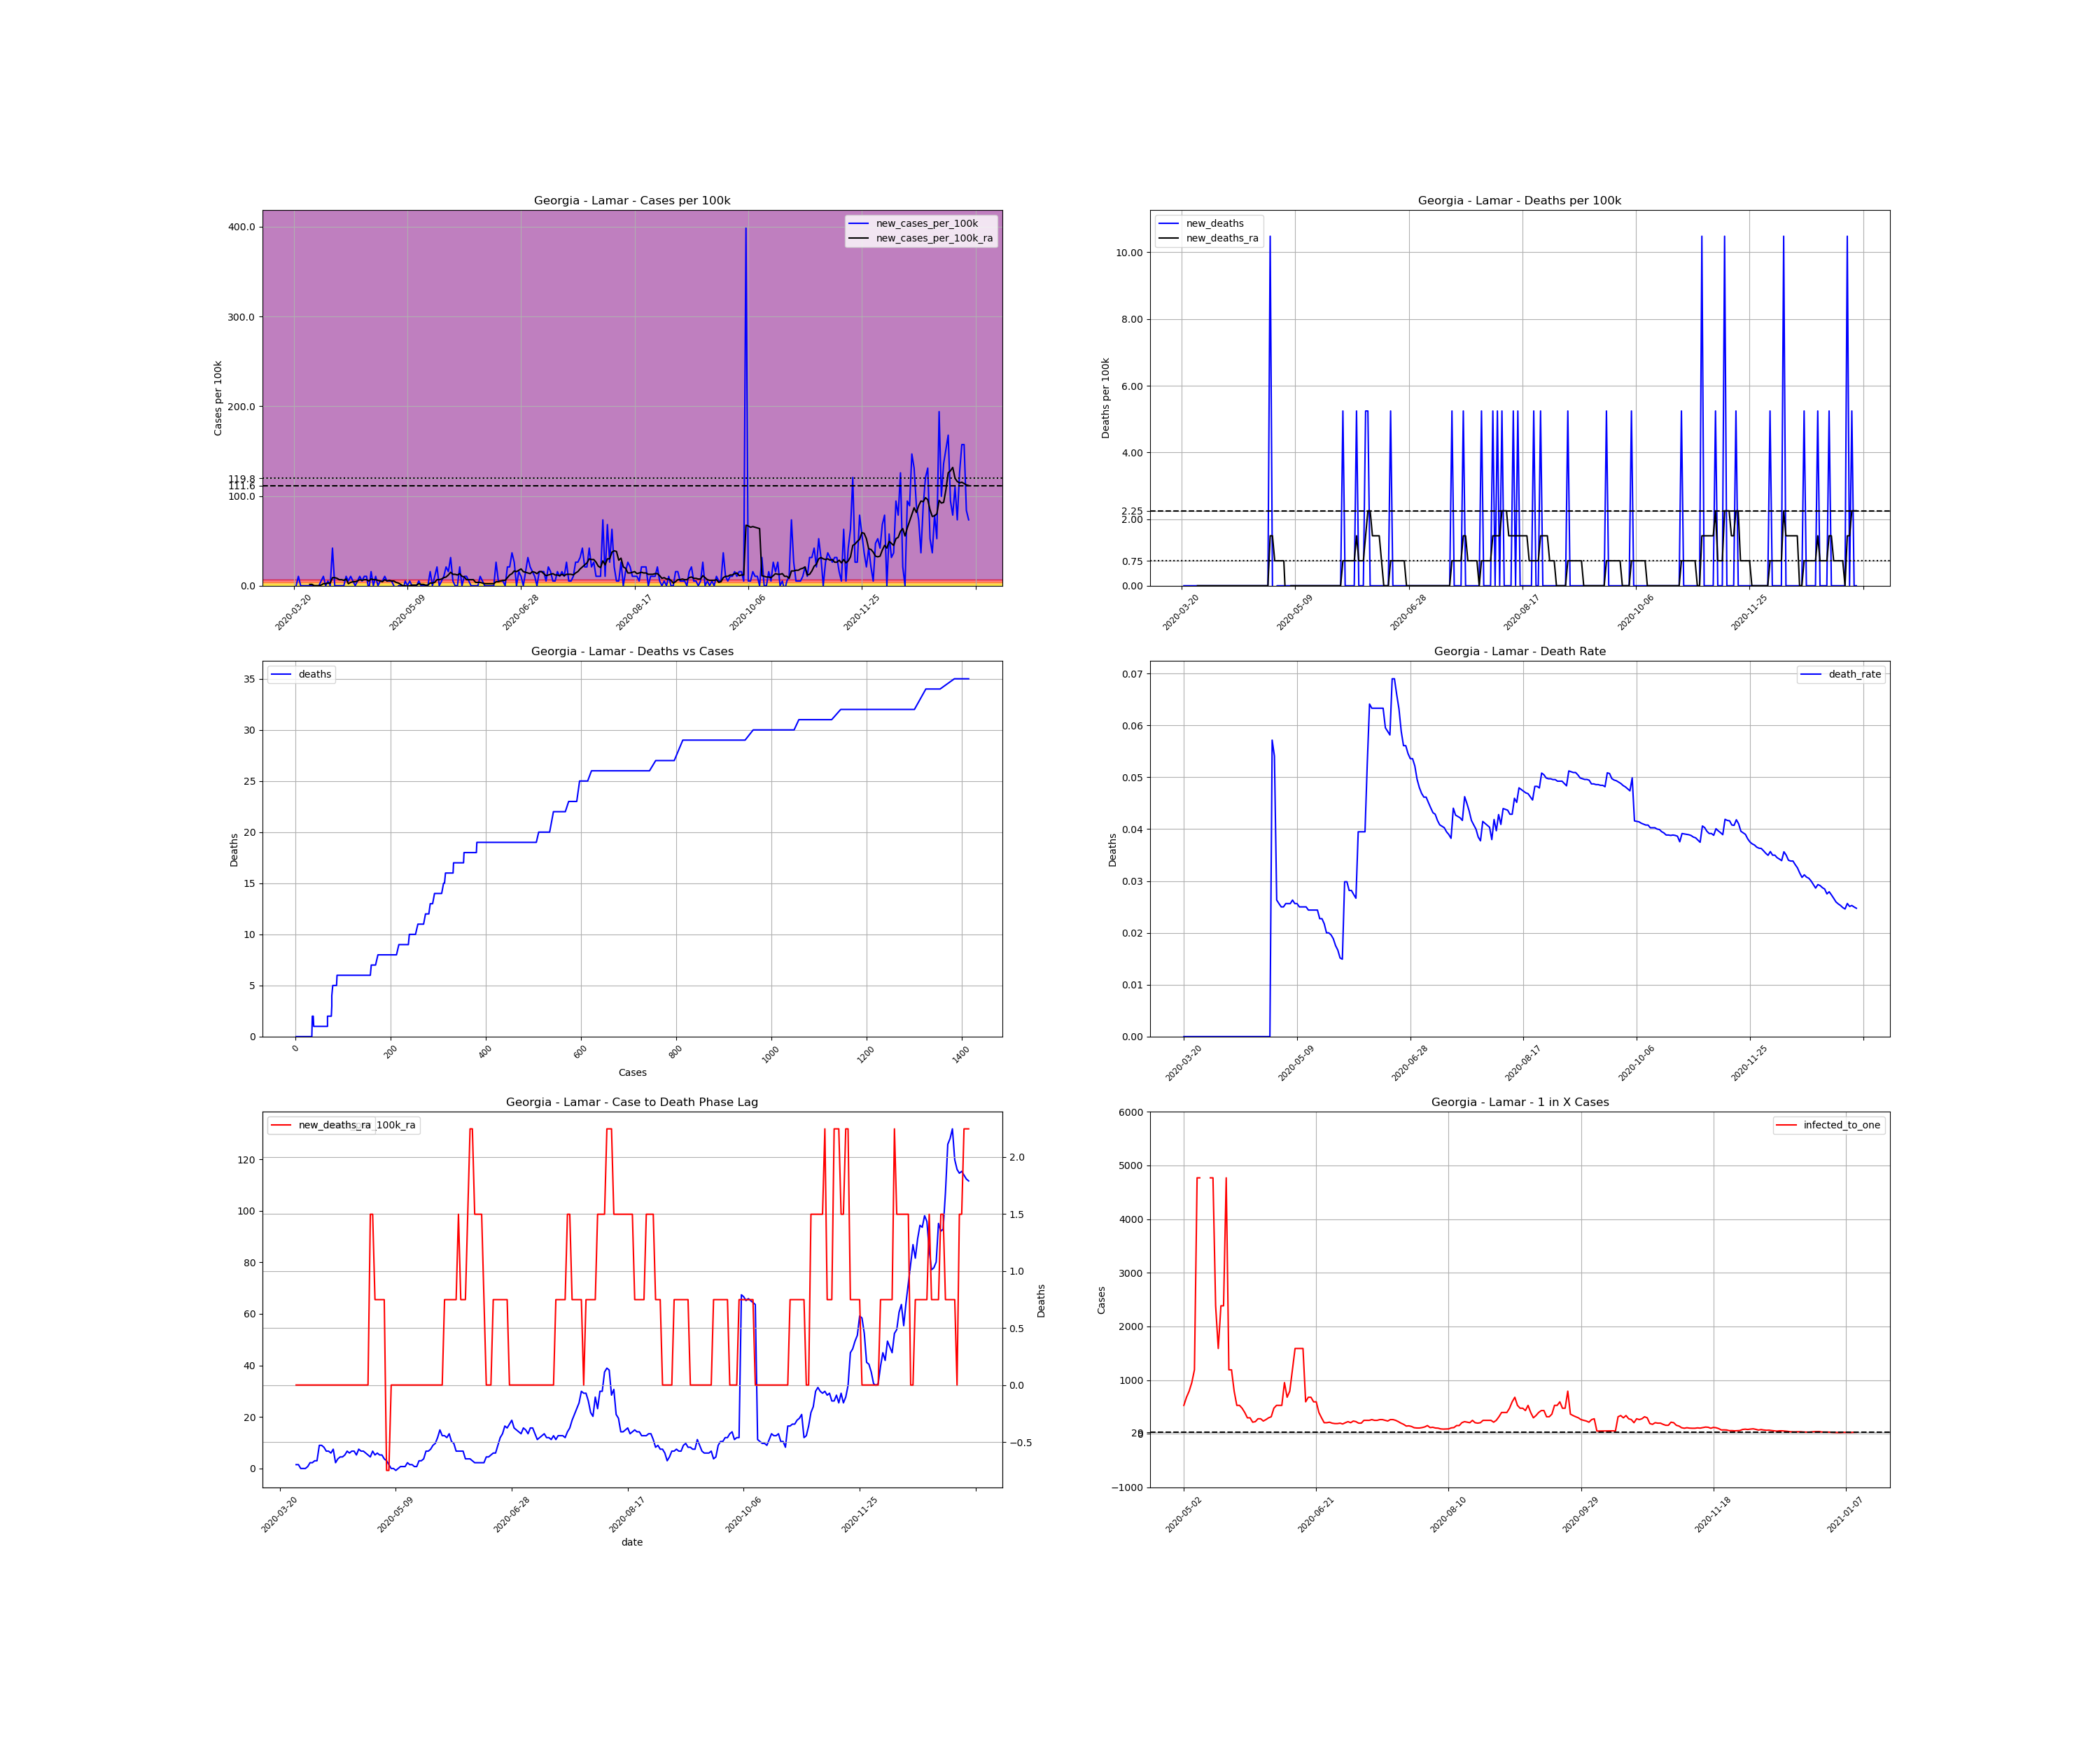

Values plotted in this chart, from the file beside it:
, date, county, state, fips, cases, deaths, COUNTY, STNAME, CTYNAME, POPESTIMATE2019, cases_per_100k, deaths_per_100k, death_rate, new_cases, new_cases_per_100k, new_deaths, new_cases_per_100k_ra, new_deaths_ra, active_cases, infected_to_one
234839, 2020-03-20, Lamar, Georgia, 13171, 1, 0.0, 171, Georgia, Lamar, 19077, 5.242, 0.0, 0.0, , , , , , , 
234840, 2020-03-21, Lamar, Georgia, 13171, 1, 0.0, 171, Georgia, Lamar, 19077, 5.242, 0.0, 0.0, 0.0, 0.0, 0.0, , , , 
234841, 2020-03-22, Lamar, Georgia, 13171, 3, 0.0, 171, Georgia, Lamar, 19077, 15.73, 0.0, 0.0, 2.0, 10.48, 0.0, , , , 
234842, 2020-03-23, Lamar, Georgia, 13171, 3, 0.0, 171, Georgia, Lamar, 19077, 15.73, 0.0, 0.0, 0.0, 0.0, 0.0, , , , 
234843, 2020-03-24, Lamar, Georgia, 13171, 3, 0.0, 171, Georgia, Lamar, 19077, 15.73, 0.0, 0.0, 0.0, 0.0, 0.0, , , , 
234844, 2020-03-25, Lamar, Georgia, 13171, 3, 0.0, 171, Georgia, Lamar, 19077, 15.73, 0.0, 0.0, 0.0, 0.0, 0.0, , , , 
234845, 2020-03-26, Lamar, Georgia, 13171, 3, 0.0, 171, Georgia, Lamar, 19077, 15.73, 0.0, 0.0, 0.0, 0.0, 0.0, , , , 
234846, 2020-03-27, Lamar, Georgia, 13171, 3, 0.0, 171, Georgia, Lamar, 19077, 15.73, 0.0, 0.0, 0.0, 0.0, 0.0, 1.498, 0.0, , 
234847, 2020-03-28, Lamar, Georgia, 13171, 3, 0.0, 171, Georgia, Lamar, 19077, 15.73, 0.0, 0.0, 0.0, 0.0, 0.0, 1.498, 0.0, 2.0, 2385
234848, 2020-03-29, Lamar, Georgia, 13171, 3, 0.0, 171, Georgia, Lamar, 19077, 15.73, 0.0, 0.0, 0.0, 0.0, 0.0, 0.0, 0.0, 2.0, 2385
234849, 2020-03-30, Lamar, Georgia, 13171, 3, 0.0, 171, Georgia, Lamar, 19077, 15.73, 0.0, 0.0, 0.0, 0.0, 0.0, 0.0, 0.0, 0.0, inf
234850, 2020-03-31, Lamar, Georgia, 13171, 3, 0.0, 171, Georgia, Lamar, 19077, 15.73, 0.0, 0.0, 0.0, 0.0, 0.0, 0.0, 0.0, 0.0, inf
234851, 2020-04-01, Lamar, Georgia, 13171, 4, 0.0, 171, Georgia, Lamar, 19077, 20.97, 0.0, 0.0, 1.0, 5.242, 0.0, 0.7488, 0.0, 1.0, 4769
234852, 2020-04-02, Lamar, Georgia, 13171, 6, 0.0, 171, Georgia, Lamar, 19077, 31.45, 0.0, 0.0, 2.0, 10.48, 0.0, 2.247, 0.0, 3.0, 1590
234853, 2020-04-03, Lamar, Georgia, 13171, 6, 0.0, 171, Georgia, Lamar, 19077, 31.45, 0.0, 0.0, 0.0, 0.0, 0.0, 2.247, 0.0, 3.0, 1590
234854, 2020-04-04, Lamar, Georgia, 13171, 7, 0.0, 171, Georgia, Lamar, 19077, 36.69, 0.0, 0.0, 1.0, 5.242, 0.0, 2.995, 0.0, 4.0, 1192
234855, 2020-04-05, Lamar, Georgia, 13171, 7, 0.0, 171, Georgia, Lamar, 19077, 36.69, 0.0, 0.0, 0.0, 0.0, 0.0, 2.995, 0.0, 4.0, 1192
234856, 2020-04-06, Lamar, Georgia, 13171, 15, 0.0, 171, Georgia, Lamar, 19077, 78.63, 0.0, 0.0, 8.0, 41.94, 0.0, 8.986, 0.0, 12.0, 397.4
234857, 2020-04-07, Lamar, Georgia, 13171, 15, 0.0, 171, Georgia, Lamar, 19077, 78.63, 0.0, 0.0, 0.0, 0.0, 0.0, 8.986, 0.0, 12.0, 397.4
234858, 2020-04-08, Lamar, Georgia, 13171, 15, 0.0, 171, Georgia, Lamar, 19077, 78.63, 0.0, 0.0, 0.0, 0.0, 0.0, 8.237, 0.0, 12.0, 397.4
234859, 2020-04-09, Lamar, Georgia, 13171, 15, 0.0, 171, Georgia, Lamar, 19077, 78.63, 0.0, 0.0, 0.0, 0.0, 0.0, 6.74, 0.0, 11.0, 433.6
234860, 2020-04-10, Lamar, Georgia, 13171, 15, 0.0, 171, Georgia, Lamar, 19077, 78.63, 0.0, 0.0, 0.0, 0.0, 0.0, 6.74, 0.0, 9.0, 529.9
234861, 2020-04-11, Lamar, Georgia, 13171, 15, 0.0, 171, Georgia, Lamar, 19077, 78.63, 0.0, 0.0, 0.0, 0.0, 0.0, 5.991, 0.0, 9.0, 529.9
234862, 2020-04-12, Lamar, Georgia, 13171, 17, 0.0, 171, Georgia, Lamar, 19077, 89.11, 0.0, 0.0, 2.0, 10.48, 0.0, 7.488, 0.0, 10.0, 476.9
234863, 2020-04-13, Lamar, Georgia, 13171, 18, 0.0, 171, Georgia, Lamar, 19077, 94.35, 0.0, 0.0, 1.0, 5.242, 0.0, 2.247, 0.0, 11.0, 433.6
234864, 2020-04-14, Lamar, Georgia, 13171, 20, 0.0, 171, Georgia, Lamar, 19077, 104.8, 0.0, 0.0, 2.0, 10.48, 0.0, 3.744, 0.0, 5.0, 953.9
234865, 2020-04-15, Lamar, Georgia, 13171, 21, 0.0, 171, Georgia, Lamar, 19077, 110.1, 0.0, 0.0, 1.0, 5.242, 0.0, 4.493, 0.0, 6.0, 794.9
234866, 2020-04-16, Lamar, Georgia, 13171, 21, 0.0, 171, Georgia, Lamar, 19077, 110.1, 0.0, 0.0, 0.0, 0.0, 0.0, 4.493, 0.0, 6.0, 794.9
234867, 2020-04-17, Lamar, Georgia, 13171, 22, 0.0, 171, Georgia, Lamar, 19077, 115.3, 0.0, 0.0, 1.0, 5.242, 0.0, 5.242, 0.0, 7.0, 681.3
234868, 2020-04-18, Lamar, Georgia, 13171, 24, 0.0, 171, Georgia, Lamar, 19077, 125.8, 0.0, 0.0, 2.0, 10.48, 0.0, 6.74, 0.0, 9.0, 529.9
234869, 2020-04-19, Lamar, Georgia, 13171, 25, 0.0, 171, Georgia, Lamar, 19077, 131, 0.0, 0.0, 1.0, 5.242, 0.0, 5.991, 0.0, 10.0, 476.9
234870, 2020-04-20, Lamar, Georgia, 13171, 27, 0.0, 171, Georgia, Lamar, 19077, 141.5, 0.0, 0.0, 2.0, 10.48, 0.0, 6.74, 0.0, 10.0, 476.9
234871, 2020-04-21, Lamar, Georgia, 13171, 29, 0.0, 171, Georgia, Lamar, 19077, 152, 0.0, 0.0, 2.0, 10.48, 0.0, 6.74, 0.0, 11.0, 433.6
234872, 2020-04-22, Lamar, Georgia, 13171, 28, 0.0, 171, Georgia, Lamar, 19077, 146.8, 0.0, 0.0, -1.0, -5.242, 0.0, 5.242, 0.0, 8.0, 596.2
234873, 2020-04-23, Lamar, Georgia, 13171, 31, 0.0, 171, Georgia, Lamar, 19077, 162.5, 0.0, 0.0, 3.0, 15.73, 0.0, 7.488, 0.0, 10.0, 476.9
234874, 2020-04-24, Lamar, Georgia, 13171, 31, 0.0, 171, Georgia, Lamar, 19077, 162.5, 0.0, 0.0, 0.0, 0.0, 0.0, 6.74, 0.0, 10.0, 476.9
234875, 2020-04-25, Lamar, Georgia, 13171, 33, 0.0, 171, Georgia, Lamar, 19077, 173, 0.0, 0.0, 2.0, 10.48, 0.0, 6.74, 0.0, 11.0, 433.6
234876, 2020-04-26, Lamar, Georgia, 13171, 33, 0.0, 171, Georgia, Lamar, 19077, 173, 0.0, 0.0, 0.0, 0.0, 0.0, 5.991, 0.0, 9.0, 529.9
234877, 2020-04-27, Lamar, Georgia, 13171, 34, 0.0, 171, Georgia, Lamar, 19077, 178.2, 0.0, 0.0, 1.0, 5.242, 0.0, 5.242, 0.0, 9.0, 529.9
234878, 2020-04-28, Lamar, Georgia, 13171, 35, 2.0, 171, Georgia, Lamar, 19077, 183.5, 10.48, 0.05714, 1.0, 5.242, 10.48, 4.493, 1.498, 8.0, 596.2
234879, 2020-04-29, Lamar, Georgia, 13171, 37, 2.0, 171, Georgia, Lamar, 19077, 194, 10.48, 0.05405, 2.0, 10.48, 0.0, 6.74, 1.498, 8.0, 596.2
234880, 2020-04-30, Lamar, Georgia, 13171, 38, 1.0, 171, Georgia, Lamar, 19077, 199.2, 5.242, 0.02632, 1.0, 5.242, -5.242, 5.242, 0.7488, 10.0, 476.9
234881, 2020-05-01, Lamar, Georgia, 13171, 39, 1.0, 171, Georgia, Lamar, 19077, 204.4, 5.242, 0.02564, 1.0, 5.242, 0.0, 5.991, 0.7488, 8.0, 596.2
234882, 2020-05-02, Lamar, Georgia, 13171, 40, 1.0, 171, Georgia, Lamar, 19077, 209.7, 5.242, 0.025, 1.0, 5.242, 0.0, 5.242, 0.7488, 9.0, 529.9
234883, 2020-05-03, Lamar, Georgia, 13171, 40, 1.0, 171, Georgia, Lamar, 19077, 209.7, 5.242, 0.025, 0.0, 0.0, 0.0, 5.242, 0.7488, 7.0, 681.3
234884, 2020-05-04, Lamar, Georgia, 13171, 39, 1.0, 171, Georgia, Lamar, 19077, 204.4, 5.242, 0.02564, -1.0, -5.242, 0.0, 3.744, 0.7488, 6.0, 794.9
234885, 2020-05-05, Lamar, Georgia, 13171, 39, 1.0, 171, Georgia, Lamar, 19077, 204.4, 5.242, 0.02564, 0.0, 0.0, 0.0, 2.995, -0.7488, 5.0, 953.9
234886, 2020-05-06, Lamar, Georgia, 13171, 39, 1.0, 171, Georgia, Lamar, 19077, 204.4, 5.242, 0.02564, 0.0, 0.0, 0.0, 1.498, -0.7488, 4.0, 1192
234887, 2020-05-07, Lamar, Georgia, 13171, 38, 1.0, 171, Georgia, Lamar, 19077, 199.2, 5.242, 0.02632, -1.0, -5.242, 0.0, 0.0, 0.0, 1.0, 4769
234888, 2020-05-08, Lamar, Georgia, 13171, 39, 1.0, 171, Georgia, Lamar, 19077, 204.4, 5.242, 0.02564, 1.0, 5.242, 0.0, 0.0, 0.0, 1.0, 4769
234889, 2020-05-09, Lamar, Georgia, 13171, 39, 1.0, 171, Georgia, Lamar, 19077, 204.4, 5.242, 0.02564, 0.0, 0.0, 0.0, -0.7488, 0.0, 0.0, inf
234890, 2020-05-10, Lamar, Georgia, 13171, 40, 1.0, 171, Georgia, Lamar, 19077, 209.7, 5.242, 0.025, 1.0, 5.242, 0.0, 0.0, 0.0, 0.0, inf
234891, 2020-05-11, Lamar, Georgia, 13171, 40, 1.0, 171, Georgia, Lamar, 19077, 209.7, 5.242, 0.025, 0.0, 0.0, 0.0, 0.7488, 0.0, 0.0, inf
234892, 2020-05-12, Lamar, Georgia, 13171, 40, 1.0, 171, Georgia, Lamar, 19077, 209.7, 5.242, 0.025, 0.0, 0.0, 0.0, 0.7488, 0.0, 1.0, 4769
234893, 2020-05-13, Lamar, Georgia, 13171, 40, 1.0, 171, Georgia, Lamar, 19077, 209.7, 5.242, 0.025, 0.0, 0.0, 0.0, 0.7488, 0.0, 1.0, 4769
234894, 2020-05-14, Lamar, Georgia, 13171, 41, 1.0, 171, Georgia, Lamar, 19077, 214.9, 5.242, 0.02439, 1.0, 5.242, 0.0, 2.247, 0.0, 2.0, 2385
234895, 2020-05-15, Lamar, Georgia, 13171, 41, 1.0, 171, Georgia, Lamar, 19077, 214.9, 5.242, 0.02439, 0.0, 0.0, 0.0, 1.498, 0.0, 3.0, 1590
234896, 2020-05-16, Lamar, Georgia, 13171, 41, 1.0, 171, Georgia, Lamar, 19077, 214.9, 5.242, 0.02439, 0.0, 0.0, 0.0, 1.498, 0.0, 2.0, 2385
234897, 2020-05-17, Lamar, Georgia, 13171, 41, 1.0, 171, Georgia, Lamar, 19077, 214.9, 5.242, 0.02439, 0.0, 0.0, 0.0, 0.7488, 0.0, 2.0, 2385
234898, 2020-05-18, Lamar, Georgia, 13171, 41, 1.0, 171, Georgia, Lamar, 19077, 214.9, 5.242, 0.02439, 0.0, 0.0, 0.0, 0.7488, 0.0, 1.0, 4769
... 238 more rows
